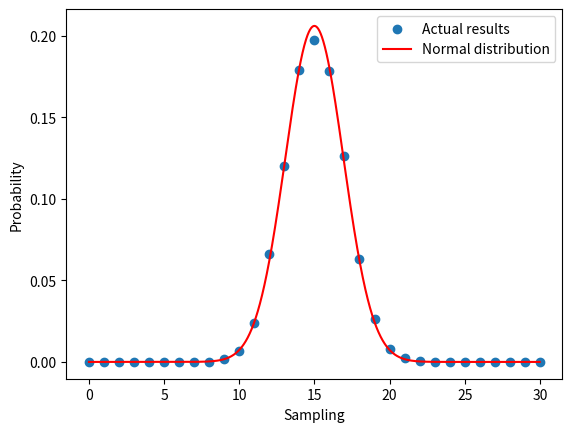

Python code for this plot:
import numpy as np
import matplotlib.pyplot as plt
from scipy.stats import norm

upper = 30
trials_size = 10000
sample_size = 20


def get_sample_uniform():
    return [np.random.uniform(0, upper) for _ in range(sample_size)]


def main():
    counts = [0] * (upper + 1)
    for _ in range(trials_size):
        sample = get_sample_uniform()
        x = int(np.round(np.average(sample)))
        counts[x] += 1
    probabilities = [x / trials_size for x in counts]
    xaxis_vals = np.arange(upper + 1)
    plt.xlabel('Sampling')
    plt.ylabel('Probability')
    plt.scatter(xaxis_vals, probabilities, label='Actual results')
    plot_normal_distribution()
    plt.legend()
    plt.show()


def plot_normal_distribution():
    # for the uniform distribution 
    # variance = 1/12 * (b - a) ** 2, in our case b = upper, a = 0
    # sigma = sqrt(variance)
    # standard deviation = sigma / sqrt(sample_size)

    variance = 1 / 12 * (upper ** 2)
    sigma = np.sqrt(variance)
    sd = sigma / np.sqrt(sample_size)
    mean = upper / 2
    x_axis = np.arange(0, upper, 0.01)
    plt.plot(x_axis, norm.pdf(x_axis, mean, sd), color='r', label='Normal distribution')


if __name__ == '__main__':
    main()
